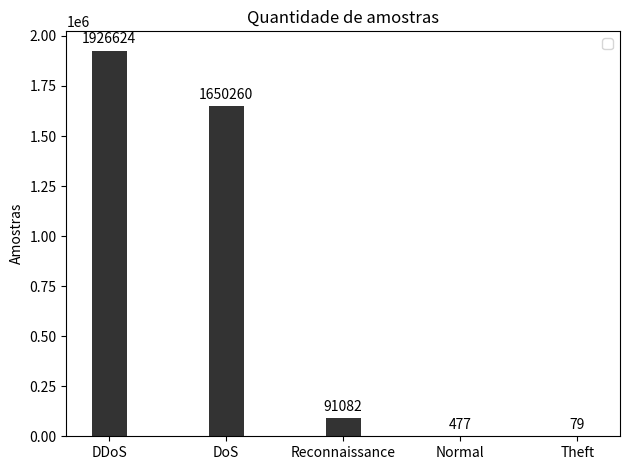

Recreate this plot in Python.
import matplotlib
import matplotlib.pyplot as plt
import numpy as np

# [redacted]
# [redacted]
#Reconnaissance      91082
#Normal                477
#Theft                  79

labels = ['DDoS', 'DoS', 'Reconnaissance', 'Normal', 'Theft']
acc = [1926624, 1650260, 91082, 477, 79]
acc_std = [0,0,0,0,0]
#acc_std = [5, 9, 2, 11, 2]
recall = [85, 94, 88, 89, 99]

x = np.arange (len (labels))  # the label locations
width = 0.30  # the width of the bars

fig, ax = plt.subplots ()

#plt.errorbar (x - width/2, acc, mfc = 'green', mec = 'red')

rects1 = ax.bar (x , acc, width, alpha = 0.8, color = 'black',
                 label = '', yerr = acc_std,
                 error_kw = dict (elinewidth = 5, ecolor = 'red'))

#rects2 = ax.bar (x + width/2, recall, width, label = 'recall')

# Add some text for labels, title and custom x-axis tick labels, etc.
ax.set_ylabel ('Amostras')
ax.set_title ('Quantidade de amostras')
ax.set_xticks (x)
ax.set_xticklabels (labels)
ax.legend ()


def autolabel (rects):
  """Attach a text label above each bar in *rects*, displaying its height."""
  for rect in rects:
    height = rect.get_height ()
    ax.annotate ('{}'.format (height),
                xy = (rect.get_x () + rect.get_width () / 2, height),
                xytext = (0, 3),  # 3 points vertical offset
                textcoords = "offset points",
                ha = 'center', va = 'bottom')


autolabel (rects1)
#autolabel (rects2)

fig.tight_layout ()
plt.savefig ('bar.png')
plt.show ()
